Run: headless pygame with SDL's dummy video driver; simulated clock (each Clock.tick advances the game by its frame time, no real sleeping); random seed 0; keys injected as events and as key.get_pressed() state; mouse plan: one left click at the window centre at the start of phase 2, then a move to the lower-right quarter at the start of phase 3.
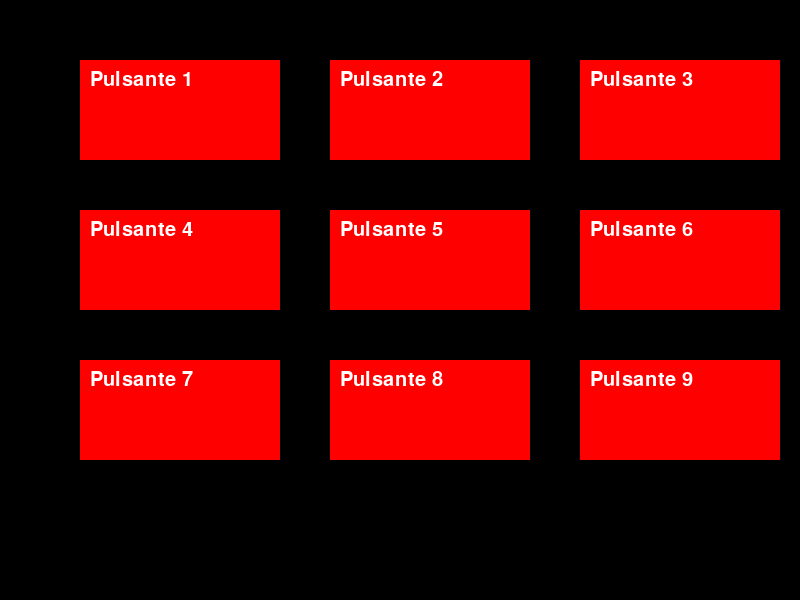
Frame 1 of 2 · flips 1–60 · no input
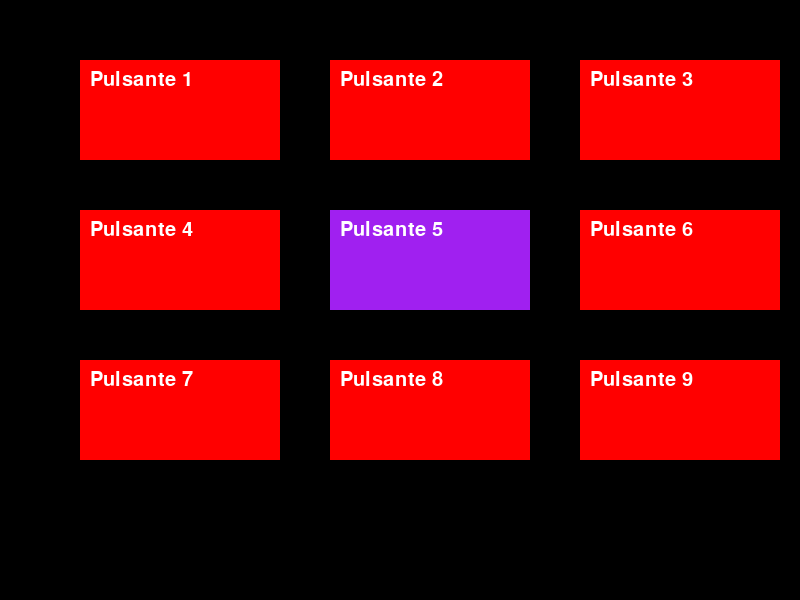
Frame 2 of 2 · flips 61–180 · clicked the window centre · tapped SPACE, RETURN · held RIGHT (→), D (game ended)

The pygame program that drew these frames:

import pygame

pygame.init()

SCREEN_WIDTH = 800
SCREEN_HEIGHT = 600

screen = pygame.display.set_mode((SCREEN_WIDTH, SCREEN_HEIGHT)) #creo la finestr

font = pygame.font.SysFont('Arial', 30)

# Crea una lista di 9 rettangoli per i pulsanti
buttonRects = []
 #misure pulsanti
buttonWidth = 200
buttonHeight = 100
buttonMargin = 50

for x in range(3):
    for y in range(3):
        buttonRect = pygame.Rect(
            (buttonWidth + buttonMargin) * y + SCREEN_WIDTH // 10,
            (buttonHeight + buttonMargin) * x + SCREEN_HEIGHT // 10,
            buttonWidth,
            buttonHeight
        )
        buttonRects.append(buttonRect)

running = True

while running:

    mPos = pygame.mouse.get_pos()

    for event in pygame.event.get():
        if event.type == pygame.QUIT:
            running = False
        if event.type == pygame.KEYDOWN and event.key == pygame.K_ESCAPE:
            running = False
        if event.type == pygame.MOUSEBUTTONDOWN:
            # Loop attraverso tutti i pulsanti
            for buttonRect in buttonRects:
                if buttonRect.collidepoint(mPos):
                    running = False

    screen.fill("black")

    for buttonRect in buttonRects:
        buttonColor = "red"
        if buttonRect.collidepoint(mPos): # se passo sopra il pulsante cambia colore
            buttonColor = "purple"
        pygame.draw.rect(screen, buttonColor, buttonRect)

    for x, buttonRect in enumerate(buttonRects):
        textRect = font.render(f'Pulsante {x + 1}', True, "white")
        screen.blit(textRect, (buttonRect.x + 10, buttonRect.y + 10))

    pygame.display.flip()

pygame.quit()
